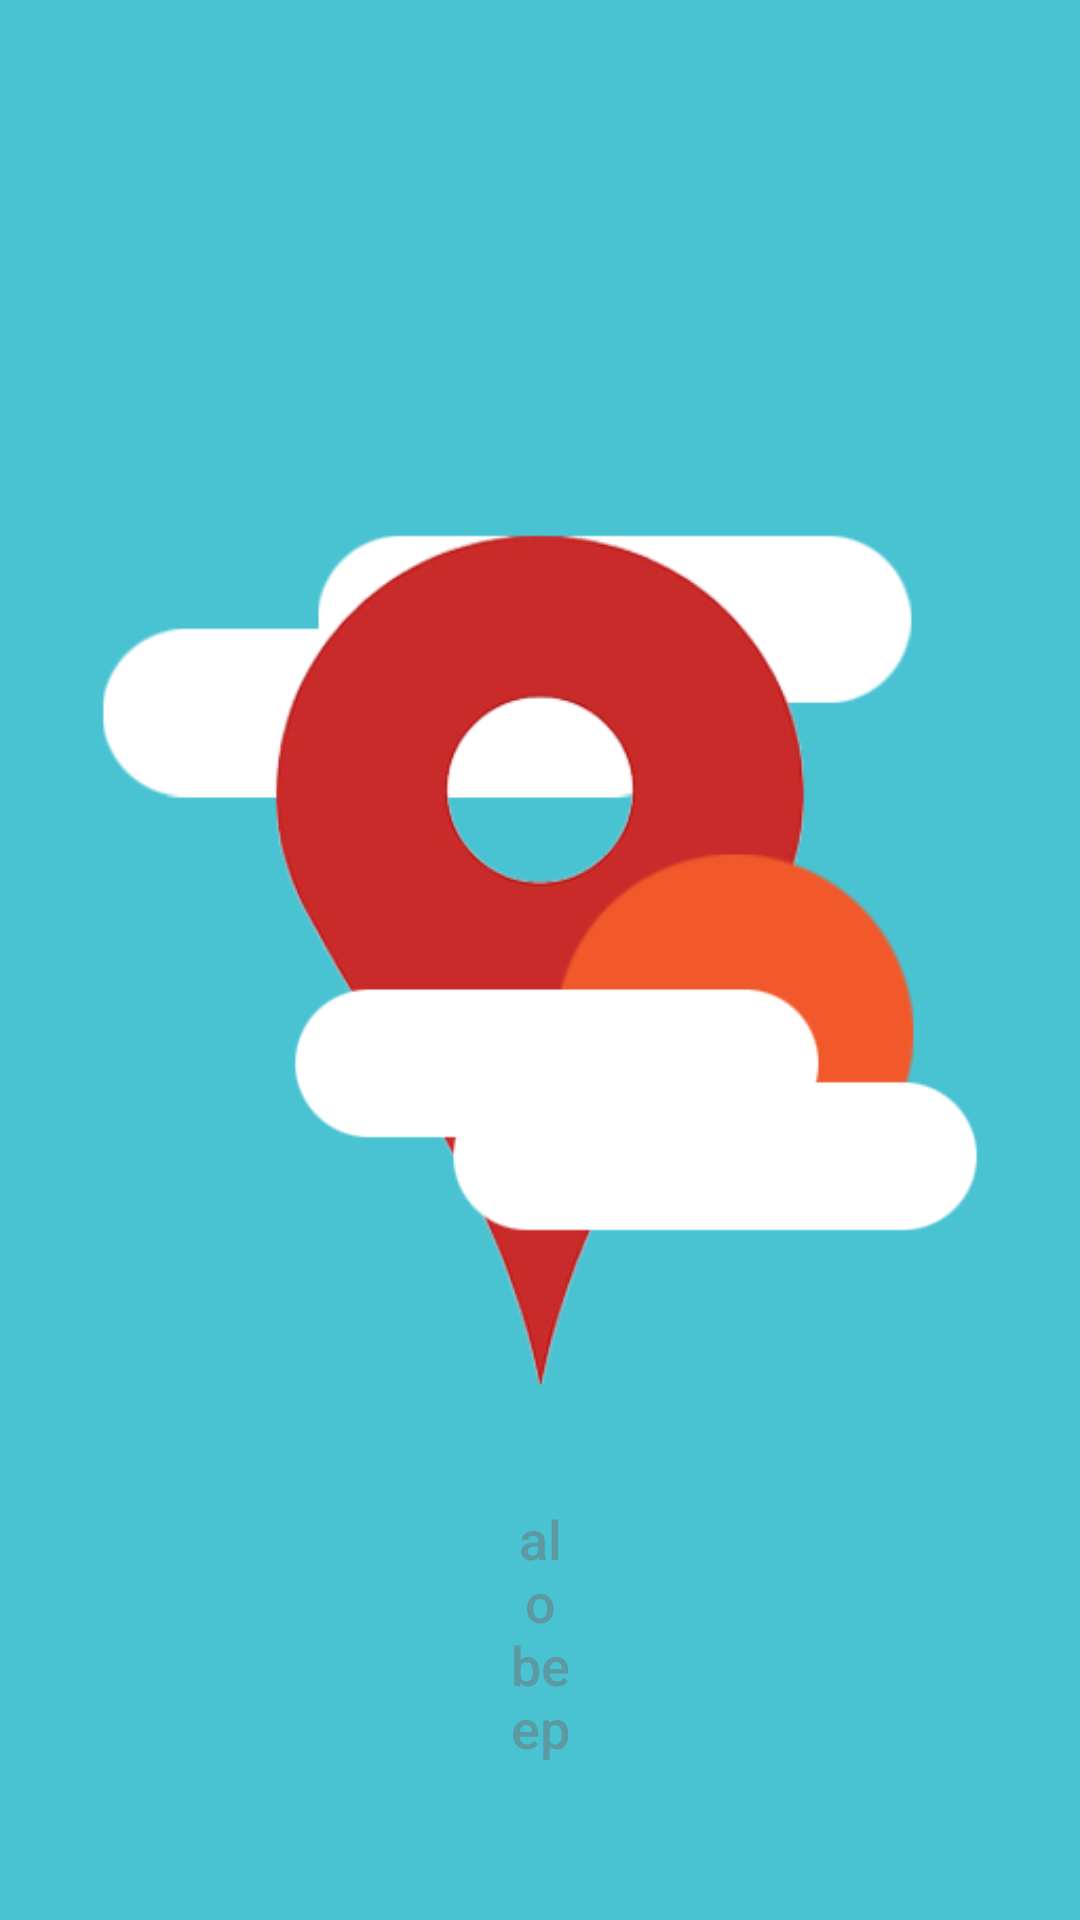

Produce the Android XML layout that renders to this screen, including the resource entries it uses.
<!-- AndroidManifest.xml: application theme Theme.Finalproject -->
<!-- res/layout/activity_splash.xml -->
<?xml version="1.0" encoding="utf-8"?>
<RelativeLayout xmlns:android="http://schemas.android.com/apk/res/android"
    xmlns:app="http://schemas.android.com/apk/res-auto"
    xmlns:tools="http://schemas.android.com/tools"
    android:layout_width="match_parent"
    android:layout_height="match_parent"
    tools:context=".SplashActivity"
    android:background="@color/background">

    <ImageView
        android:id="@+id/imageView"
        android:layout_width="match_parent"
        android:layout_height="match_parent"
        app:srcCompat="@drawable/weather_pin" />

    <ProgressBar
        android:layout_width="wrap_content"
        android:layout_height="wrap_content"
        android:layout_alignParentStart="true"
        android:layout_alignParentEnd="true"
        android:layout_alignParentBottom="true"
        android:layout_marginStart="180dp"
        android:layout_marginEnd="180dp"
        android:layout_marginBottom="120dp" />

    <TextView
        android:id="@+id/textView"
        android:layout_width="wrap_content"
        android:layout_height="wrap_content"
        android:layout_alignParentStart="true"
        android:layout_alignParentEnd="true"
        android:layout_alignParentBottom="true"
        android:layout_marginStart="170dp"
        android:layout_marginTop="28dp"
        android:layout_marginEnd="170dp"
        android:layout_marginBottom="52dp"
        android:alpha=".5"
        android:fontFamily="sans-serif-medium"
        android:text="alobeep"
        android:textAlignment="center"
        android:textAllCaps="false"
        android:textColor="#717171"
        android:textSize="18sp" />

</RelativeLayout>
<!-- resources referenced by this layout -->
<resources>
  <color name="background">#49C2D1</color>
  <!-- drawable weather_pin: png bitmap (drawable-v24, 27341 bytes) -->
  <style name="Theme.Finalproject" parent="Theme.MaterialComponents.DayNight.NoActionBar">
          
          <item name="colorPrimary">@color/purple_500</item>
          <item name="colorPrimaryVariant">@color/purple_700</item>
          <item name="colorOnPrimary">@color/white</item>
          
          <item name="colorSecondary">@color/teal_200</item>
          <item name="colorSecondaryVariant">@color/teal_700</item>
          <item name="colorOnSecondary">@color/black</item>
          
          <item name="android:statusBarColor" tools:targetApi="l">?attr/colorPrimaryVariant</item>
          
      </style>
  <color name="purple_500">#EA4C1A</color>
  <color name="purple_700">#717171</color>
  <color name="white">#FFFFFFFF</color>
  <color name="teal_200">#FF5722</color>
  <color name="teal_700">#FF018786</color>
  <color name="black">#FF000000</color>
</resources>
